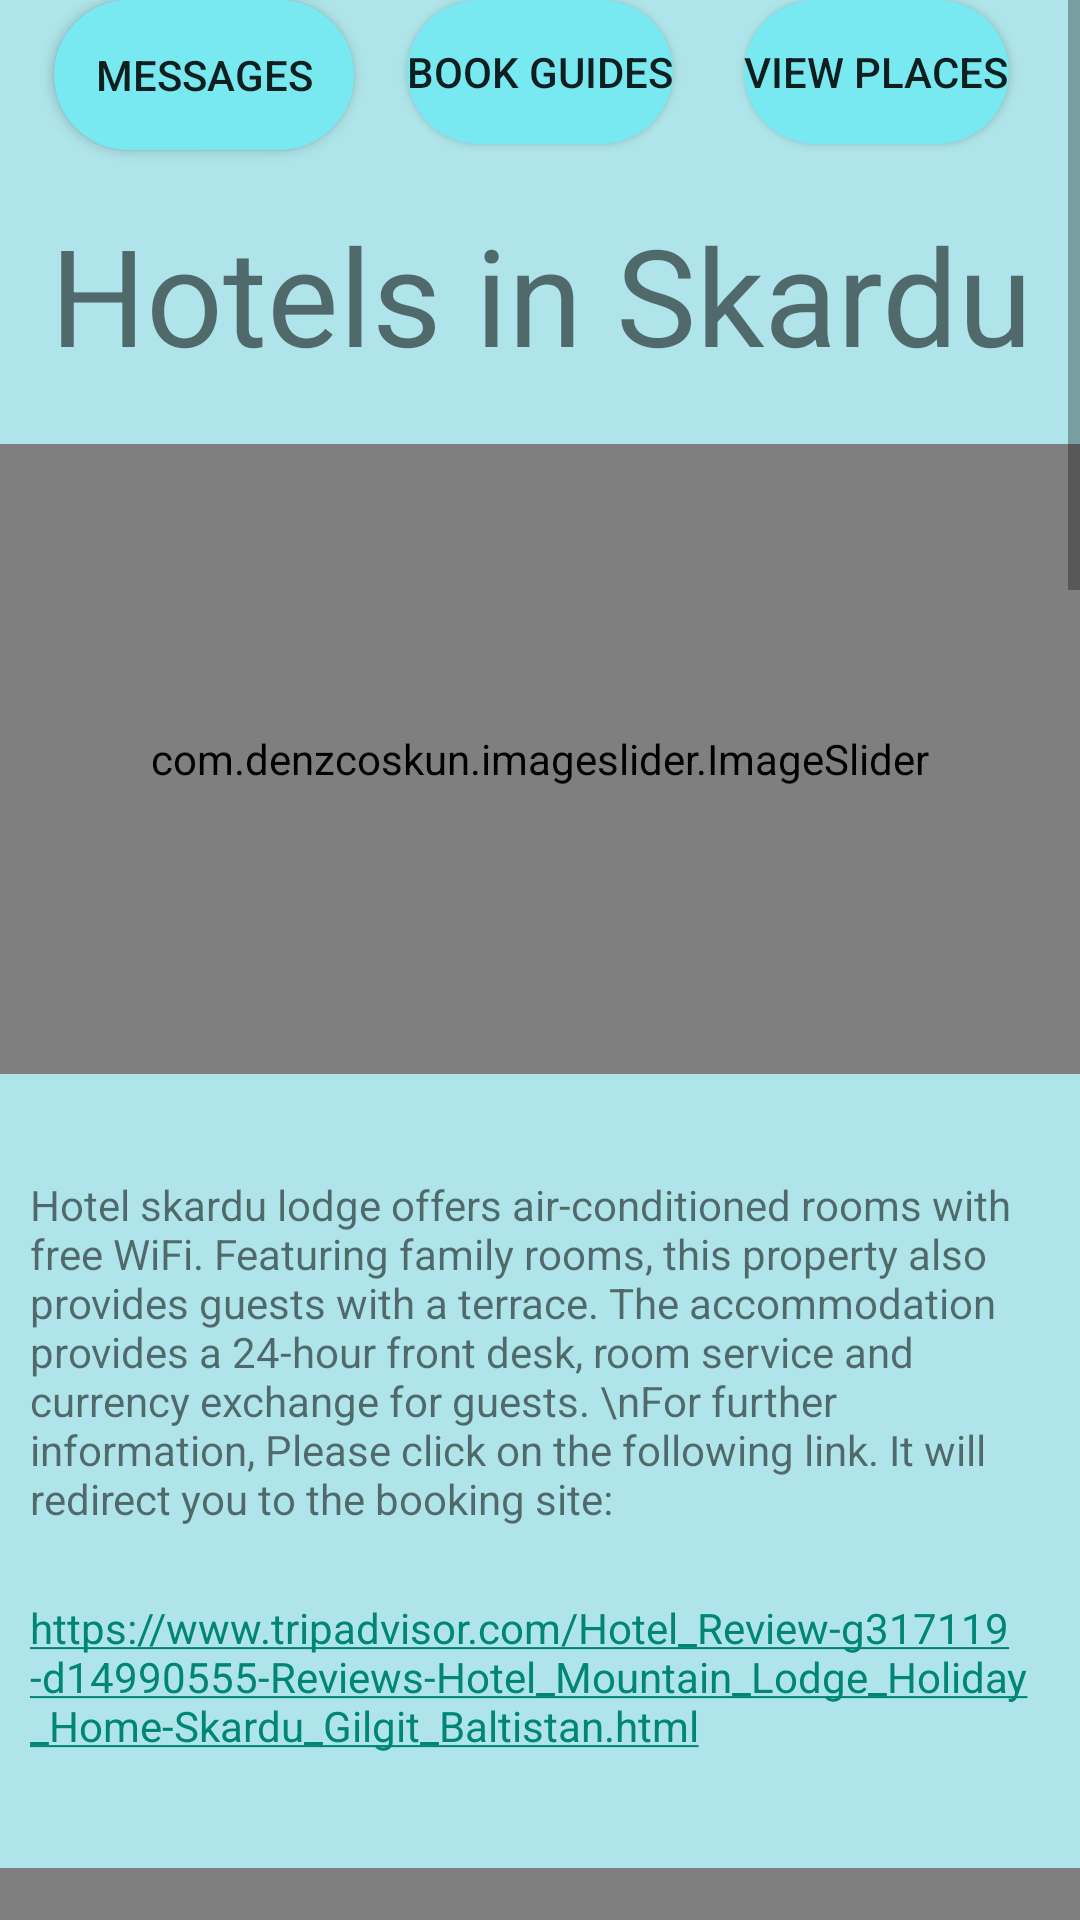

Android layout source for this screen:
<!-- AndroidManifest.xml: application theme Theme.AppCompat.Light.DarkActionBar -->
<!-- res/layout/activity_skardu.xml -->
<?xml version="1.0" encoding="utf-8"?>
<ScrollView xmlns:android="http://schemas.android.com/apk/res/android"
    xmlns:app="http://schemas.android.com/apk/res-auto"
    xmlns:tools="http://schemas.android.com/tools"
    android:layout_width="match_parent"
    android:layout_height="match_parent"
    android:background="#AFE5EA"
    android:fillViewport="true">


    <TableLayout
        android:layout_width="match_parent"
        android:layout_height="match_parent"
        android:stretchColumns="1"
        >

        <androidx.constraintlayout.widget.ConstraintLayout
            android:layout_width="match_parent"
            android:layout_height="match_parent"
            android:background="#AFE5EA"
            tools:context=".MainActivity">

            <TextView
                android:layout_width="wrap_content"
                android:layout_height="wrap_content"
                android:gravity="center"
                android:padding="10dp"
                android:text="Hotels in Skardu"
                android:textSize="45dp"
                app:layout_constraintBottom_toTopOf="@+id/imageSlider"
                app:layout_constraintEnd_toEndOf="parent"
                app:layout_constraintStart_toStartOf="parent"
                app:layout_constraintTop_toBottomOf="@+id/book_guides_button" />

            <com.denzcoskun.imageslider.ImageSlider
                android:id="@+id/imageSlider"
                android:layout_width="match_parent"
                android:layout_height="210dp"
                android:layout_marginTop="100dp"
                app:iss_auto_cycle="true"
                app:iss_delay="0"
                app:iss_period="2500"
                app:layout_constraintEnd_toEndOf="parent"
                app:layout_constraintHorizontal_bias="0.0"
                app:layout_constraintStart_toStartOf="parent"
                app:layout_constraintTop_toBottomOf="@+id/book_guides_button">

            </com.denzcoskun.imageslider.ImageSlider>

            <TextView
                android:id="@+id/textView34"
                android:layout_width="wrap_content"
                android:layout_height="wrap_content"
                android:layout_marginTop="24dp"
                android:padding="10dp"
                android:text="Hotel skardu lodge offers air-conditioned rooms with free WiFi. Featuring family rooms, this property also provides guests with a terrace. The accommodation provides a 24-hour front desk, room service and currency exchange for guests.
\nFor further information, Please click on the following link. It will redirect you to the booking site: "
                app:layout_constraintStart_toStartOf="parent"
                app:layout_constraintTop_toBottomOf="@+id/imageSlider" />

            <TextView
                android:id="@+id/textView35"
                android:layout_width="wrap_content"
                android:layout_height="wrap_content"
                android:layout_marginTop="4dp"
                android:autoLink="web"
                android:linksClickable="true"
                android:padding="10dp"
                android:text="https://www.tripadvisor.com/Hotel_Review-g317119-d14990555-Reviews-Hotel_Mountain_Lodge_Holiday_Home-Skardu_Gilgit_Baltistan.html"
                app:layout_constraintEnd_toEndOf="parent"
                app:layout_constraintStart_toStartOf="parent"
                app:layout_constraintTop_toBottomOf="@+id/textView34" />

            <com.denzcoskun.imageslider.ImageSlider
                android:id="@+id/imageSlider2"
                android:layout_width="match_parent"
                android:layout_height="210dp"
                android:layout_marginTop="28dp"
                app:iss_auto_cycle="true"
                app:iss_delay="0"
                app:iss_period="2500"
                app:layout_constraintEnd_toEndOf="parent"
                app:layout_constraintStart_toStartOf="parent"
                app:layout_constraintTop_toBottomOf="@+id/textView35">

            </com.denzcoskun.imageslider.ImageSlider>

            <TextView
                android:id="@+id/textView36"
                android:layout_width="wrap_content"
                android:layout_height="wrap_content"
                android:layout_marginTop="24dp"
                android:padding="10dp"
                android:text="Indus View Hotel and Hostel offers a garden. Boasting room service, this property also provides guests with a restaurant. The hotel has family rooms. Rooms come complete with a private bathroom fitted with a shower and slippers, while some rooms at the hotel also boast a seating area. At Indus View Hotel and Hostel rooms come with bed linen and towels.
\nFor further information, Please click on the following link. It will redirect you to the booking site: "
                app:layout_constraintStart_toStartOf="parent"
                app:layout_constraintTop_toBottomOf="@+id/imageSlider2" />

            <TextView
                android:id="@+id/textView37"
                android:layout_width="wrap_content"
                android:layout_height="wrap_content"
                android:layout_marginTop="4dp"
                android:autoLink="web"
                android:linksClickable="true"
                android:padding="10dp"
                android:text="https://www.tripadvisor.com/Hotel_Review-g317119-d21503890-Reviews-Indus_View_Hotel_Hostel-Skardu_Gilgit_Baltistan.html"
                app:layout_constraintEnd_toEndOf="parent"
                app:layout_constraintStart_toStartOf="parent"
                app:layout_constraintTop_toBottomOf="@+id/textView36" />
            <com.denzcoskun.imageslider.ImageSlider
                android:id="@+id/imageSlider3"
                android:layout_width="match_parent"
                android:layout_height="210dp"
                android:layout_marginTop="28dp"
                app:iss_auto_cycle="true"
                app:iss_delay="0"
                app:iss_period="2500"
                app:layout_constraintEnd_toEndOf="parent"
                app:layout_constraintStart_toStartOf="parent"
                app:layout_constraintTop_toBottomOf="@+id/textView37">

            </com.denzcoskun.imageslider.ImageSlider>

            <TextView
                android:id="@+id/textView38"
                android:layout_width="wrap_content"
                android:layout_height="wrap_content"
                android:layout_marginTop="24dp"
                android:padding="10dp"
                android:text="Located in Skardu, Hotel Reego features a garden and a terrace. Among the facilities of this property are a restaurant, a 24-hour front desk and room service, along with free WiFi throughout the property. The accommodation provides evening entertainment and a shared lounge. You can play table tennis at Hotel Reego, and bike hire and car hire are available.
\nFor further information, Please click on the following link. It will redirect you to the booking site: "
                app:layout_constraintStart_toStartOf="parent"
                app:layout_constraintTop_toBottomOf="@+id/imageSlider3" />

            <TextView
                android:id="@+id/textView39"
                android:layout_width="wrap_content"
                android:layout_height="wrap_content"
                android:layout_marginTop="4dp"
                android:autoLink="web"
                android:linksClickable="true"
                android:padding="10dp"
                android:text="https://www.tripadvisor.com/Hotel_Review-g317119-d15141922-Reviews-Hotel_Reego-Skardu_Gilgit_Baltistan.html"
                app:layout_constraintEnd_toEndOf="parent"
                app:layout_constraintStart_toStartOf="parent"
                app:layout_constraintTop_toBottomOf="@+id/textView38" />
            <com.denzcoskun.imageslider.ImageSlider
                android:id="@+id/imageSlider4"
                android:layout_width="match_parent"
                android:layout_height="210dp"
                android:layout_marginTop="28dp"
                app:iss_auto_cycle="true"
                app:iss_delay="0"
                app:iss_period="2500"
                app:layout_constraintEnd_toEndOf="parent"
                app:layout_constraintStart_toStartOf="parent"
                app:layout_constraintTop_toBottomOf="@+id/textView39">

            </com.denzcoskun.imageslider.ImageSlider>

            <TextView
                android:id="@+id/textView40"
                android:layout_width="wrap_content"
                android:layout_height="wrap_content"
                android:layout_marginTop="24dp"
                android:padding="10dp"
                android:text="Hispar Hotel Skardu offers a shared lounge and terrace. Among the facilities of this property are a restaurant, a 24-hour front desk and room service, along with free WiFi. The hotel has family rooms. Shigar is 20 km from the accommodation.
\nFor further information, Please click on the following link. It will redirect you to the booking site: "
                app:layout_constraintStart_toStartOf="parent"
                app:layout_constraintTop_toBottomOf="@+id/imageSlider4" />

            <TextView
                android:id="@+id/textView41"
                android:layout_width="wrap_content"
                android:layout_height="wrap_content"
                android:layout_marginTop="4dp"
                android:autoLink="web"
                android:linksClickable="true"
                android:padding="10dp"
                android:text="https://www.tripadvisor.com/Hotel_Review-g317119-d23532098-Reviews-Hispar_Hotel_Skardu-Skardu_Gilgit_Baltistan.html"
                app:layout_constraintEnd_toEndOf="parent"
                app:layout_constraintStart_toStartOf="parent"
                app:layout_constraintTop_toBottomOf="@+id/textView40" />

            <Button
                android:id="@+id/traveller_messages_button"
                android:layout_width="100dp"
                android:layout_height="50dp"
                android:gravity="center"
                android:text="Messages"
                android:background="@drawable/standerd_button"
                app:layout_constraintBottom_toTopOf="@+id/textView2"
                app:layout_constraintEnd_toStartOf="@+id/book_guides_button"
                app:layout_constraintStart_toStartOf="parent"
                app:layout_constraintTop_toTopOf="parent" />

            <Button
                android:id="@+id/book_guides_button"
                android:layout_width="wrap_content"
                android:layout_height="wrap_content"
                android:text="Book Guides"
                android:background="@drawable/standerd_button"
                app:layout_constraintBottom_toTopOf="@+id/textView2"
                app:layout_constraintEnd_toEndOf="parent"
                app:layout_constraintStart_toStartOf="parent"
                app:layout_constraintTop_toTopOf="parent" />

            <Button
                android:id="@+id/view_hotels_button"
                android:layout_width="wrap_content"
                android:layout_height="wrap_content"
                android:text="View Places"
                android:background="@drawable/standerd_button"
                app:layout_constraintBottom_toTopOf="@+id/textView2"
                app:layout_constraintEnd_toEndOf="parent"
                app:layout_constraintStart_toEndOf="@+id/book_guides_button"
                app:layout_constraintTop_toTopOf="parent" />

        </androidx.constraintlayout.widget.ConstraintLayout>
    </TableLayout>
</ScrollView>
<!-- resources referenced by this layout -->
<resources>
  <!-- drawable standerd_button (drawable) -->
  <?xml version="1.0" encoding="utf-8"?>
  <shape xmlns:android="http://schemas.android.com/apk/res/android" android:shape="rectangle">
      <corners android:radius="110dp"/>
      <solid android:color="#78E9F0"/>
  </shape>
</resources>
